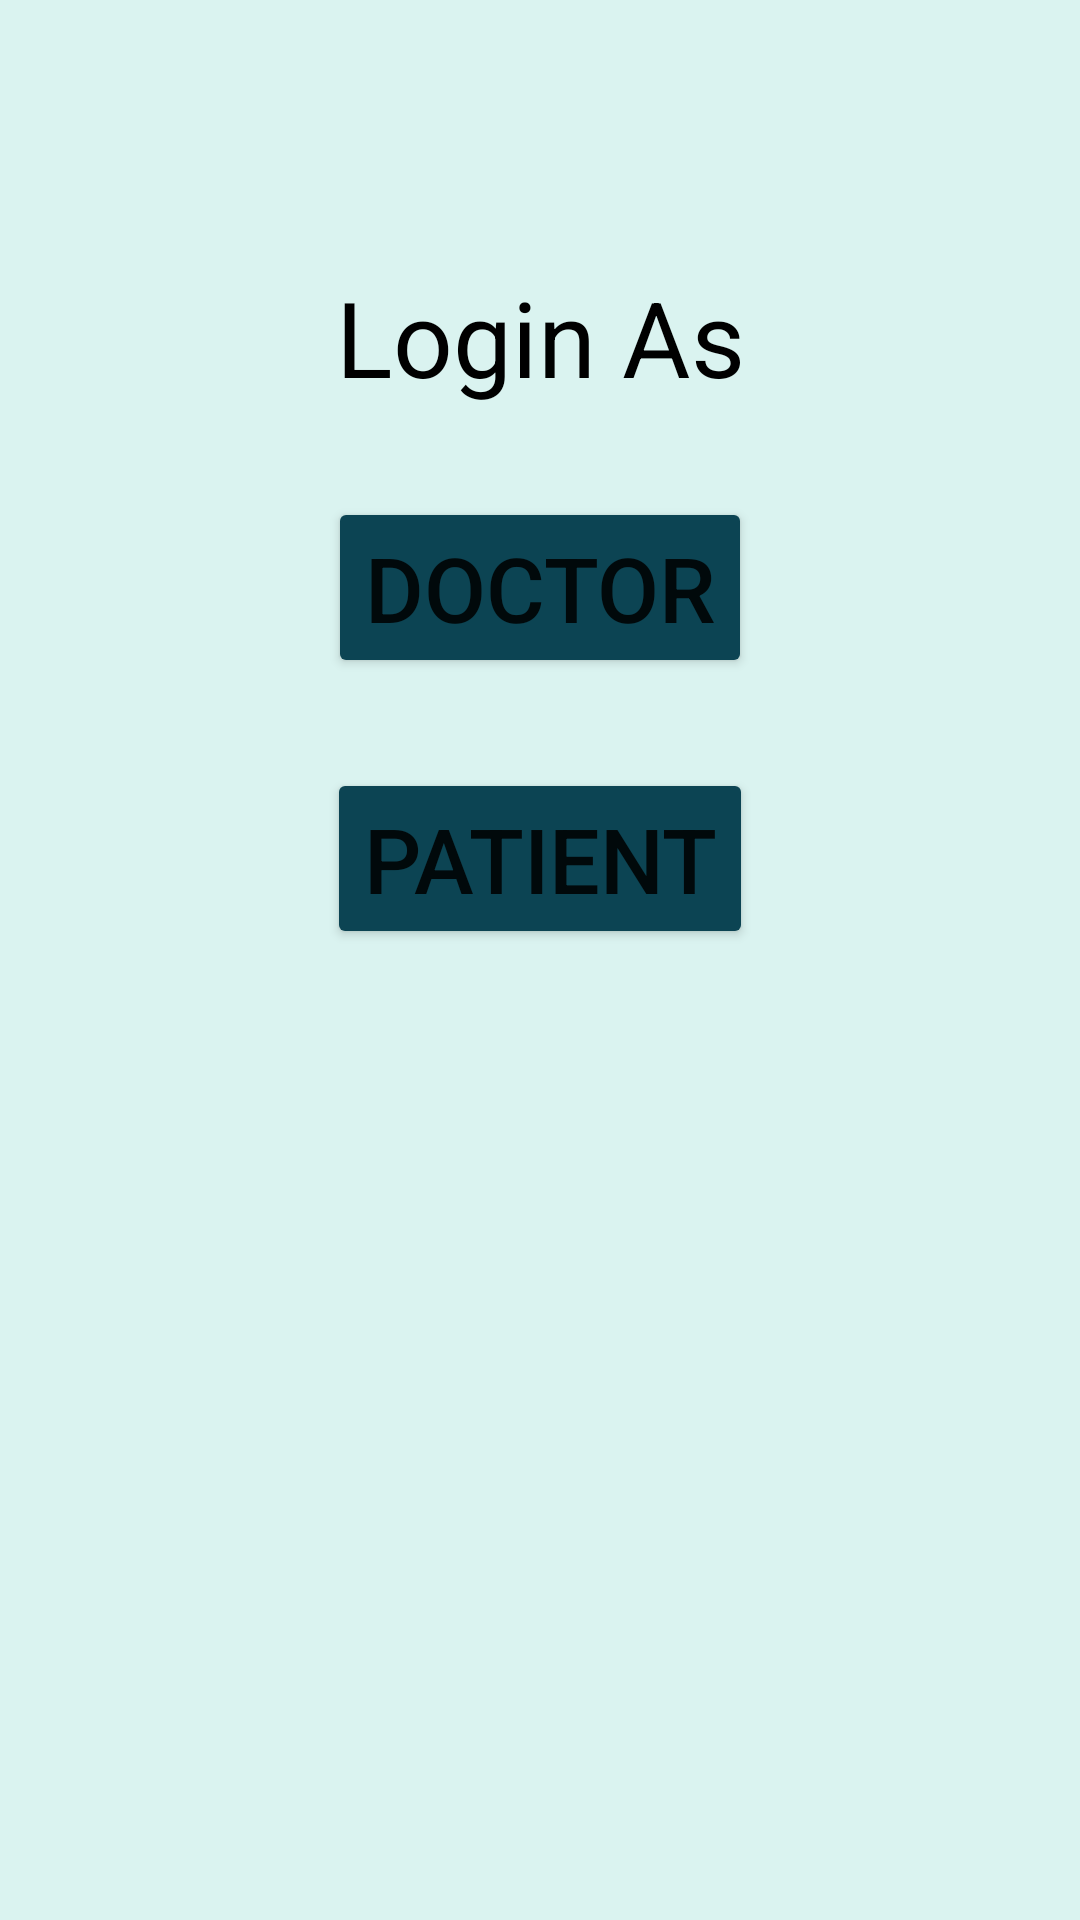

Layout XML and referenced resources for this Android screen:
<!-- AndroidManifest.xml: application theme Theme.Aid_Assistant_3 -->
<!-- res/layout/activity_profile_selection.xml -->
<?xml version="1.0" encoding="utf-8"?>
<androidx.constraintlayout.widget.ConstraintLayout xmlns:android="http://schemas.android.com/apk/res/android"
    xmlns:app="http://schemas.android.com/apk/res-auto"
    xmlns:tools="http://schemas.android.com/tools"
    android:layout_width="match_parent"
    android:layout_height="match_parent"
    tools:context=".Profile_Selection"
    android:background="#daf3f0"
    >

    <TextView
        android:layout_width="wrap_content"
        android:layout_height="wrap_content"
        android:id="@+id/Login_As"
        android:text="Login As"

        android:textSize="35sp"
        android:textColor="@color/black"
        app:layout_constraintBottom_toBottomOf="parent"
        app:layout_constraintEnd_toEndOf="parent"
        app:layout_constraintStart_toStartOf="parent"
        app:layout_constraintTop_toTopOf="parent"
        app:layout_constraintVertical_bias="0.15"/>

    <Button
        android:id="@+id/select_doctor"
        android:layout_width="wrap_content"
        android:layout_height="wrap_content"
        android:text="Doctor"
        android:textSize="30sp"
        app:layout_constraintStart_toStartOf="parent"
        app:layout_constraintEnd_toEndOf="parent"
        app:layout_constraintTop_toBottomOf="@id/Login_As"
        android:layout_margin="30sp"
        android:backgroundTint="#0c4453"
        />

    <Button
        android:id="@+id/select_patient"
        android:layout_width="wrap_content"
        android:layout_height="wrap_content"
        android:text="Patient"
        android:textSize="30sp"
        app:layout_constraintStart_toStartOf="parent"
        app:layout_constraintEnd_toEndOf="parent"
        app:layout_constraintTop_toBottomOf="@id/select_doctor"
        android:layout_margin="30sp"
        android:backgroundTint="#0c4453"
        />

</androidx.constraintlayout.widget.ConstraintLayout>
<!-- resources referenced by this layout -->
<resources>
  <color name="black">#FF000000</color>
  <style name="Theme.Aid_Assistant_3" parent="Theme.MaterialComponents.DayNight.DarkActionBar">
          
          <item name="colorPrimary">@color/purple_500</item>
          <item name="colorPrimaryVariant">@color/purple_700</item>
          <item name="colorOnPrimary">@color/white</item>
          
          <item name="colorSecondary">@color/teal_200</item>
          <item name="colorSecondaryVariant">@color/teal_700</item>
          <item name="colorOnSecondary">@color/black</item>
          
          
          <item name="android:statusBarColor">@color/logo_color</item>
          <item name="android:forceDarkAllowed" tools:targetApi="q"> false </item>
      </style>
  <color name="purple_500">#FF6200EE</color>
  <color name="purple_700">#FF3700B3</color>
  <color name="white">#FFFFFFFF</color>
  <color name="teal_200">#FF03DAC5</color>
  <color name="teal_700">#FF018786</color>
  <color name="logo_color">#daf3f0</color>
</resources>
